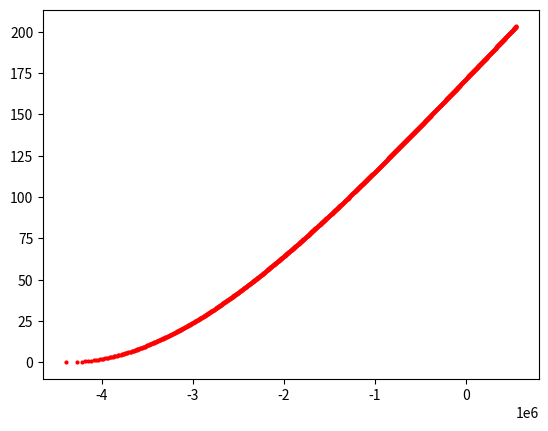
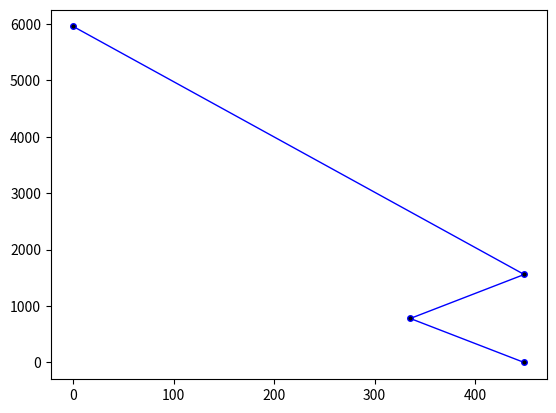

Recreate these plots in Python, in order.
import numpy as np
import sympy
from sympy import symbols ,solve ,Eq, diff,pprint
import matplotlib.pyplot as plt
import math
import pylab

##INPUT##
De=406.4 # mm
t=16 # mm
fyd=224 # S235 [N/mm2]
fck=25 # C25/30
fcd=0.85*fck/1.5 # C25/30 [N/mm2]
##Parametri calcolati
#Parametri geometrici
Di=De-2*t # Diametro interno
Re=De/2
Ri=Di/2 # Raggio interno
Rm=(De-t)/2 # Raggio medio acciao
Aa=np.pi*(De**2-Di**2)/4 #Area acciaio
Ac=np.pi*(Di)**2/4 # Area cls

#Parametri sui materiali
fcd2=0.85*fcd #Resistenza a compressione per stress-block (cls)
## FORZA NORMALE (PURA) No confinamento [PUNTO A]
Nprd=(Ac*fcd+Aa*fyd)/1000 # Forza normale resistente [KN]

## FLESSIONE RETTA [PUNTO B]
# alpha compreso tra 0 e pi/2
i=np.linspace(0,De/2,1000)
#Per trovare l'asse neutro
plt.figure(1)
plt.ion()
plt.show()
for n in range(0,len(i)):
    yn=i[n]
    alphan=(np.arccos(1-(yn)/Re))  # angolo in corrispondenza dell'asse neutro
    alphanc=(np.arccos(1-0.8*yn/Ri))  # angolo in corrispondenza di 0.8*yn
    Fc=Ri**2*(alphanc-np.sin(alphanc)*np.cos(alphanc))*fcd2  # Forza di compressione nel calcestruzzo
    Fa1=2*alphan*Rm*t*fyd # Forza di compressione nell'acciaio
    Fa2=(2*np.pi*Rm-(2*alphan)*Rm)*t*fyd # Forza di trazione nell'acciaio
    F=Fc+Fa1-Fa2 # Equilibrio
    plt.plot(F,yn,marker='o',markersize=2, color='red')
    if 0.00<=F<=0.6:
        print(yn)
        break
# Calcolo Mrd per FLESSIONE SEMPLICE
yga1=Re*np.sin(alphan)/alphan # baricentro acciaio compresso
yga2=yn+Re*np.sin(np.pi-alphan)/(np.pi-alphan) # baricentro acciaio teso
ygc=t+2*Ri*np.sin(alphanc)**3/(3*(alphanc-np.sin(alphanc)*np.cos(alphanc))) #baricentro calcestruzzo compresso
Mprd=(Fa1*(yn-yga1)+Fc*(yn-ygc)+Fa2*(yga2-yn))/(1000**2) # Momento resistente [KNm]

##[PUNTO C] Momento resistente plastico pari a quello ottenuto per flessione semplice e sforzo normale resistente di progetto della sola porzione di calcestruzzo della sezione composta
Npm_rd=fcd*Ac/1000
MprdC=Mprd
##[PUNTO D] Momento resistente plastico Massimio e sforzo normale pari a metà di quello ottenuto al punto C
alphaD=(np.arccos(1-0.8*Ri/Ri))
NrdD=0.5*Npm_rd
Fc_D=Ri**2*(alphaD-np.sin(alphaD)*np.cos(alphaD))*fcd2
Fa=Aa/2*fyd
yga=2*Re/np.pi # baricentro acciaio teso e compresso
ygcD=t+2*Ri*np.sin(alphaD)**3/(3*(alphaD-np.sin(alphaD)*np.cos(alphaD))) #baricentro calcestruzzo
Mrd_D=(Fa*(Re-yga)+Fa*(Re-yga)+Fc*(Re-ygcD))/(1000**2)
print(Mrd_D,Mprd)

##VERIFICA A PRESSOFLESSIONE
mu=0.9
plt.figure()
plt.ion()
plt.show()
MRD=[0,mu*MprdC,mu*Mrd_D,mu*Mprd]
NRD=[Nprd,Npm_rd,NrdD,0]
plt.plot(MRD,NRD,marker='o',markersize=4, markerfacecolor='k', color='blue',lw=1)
